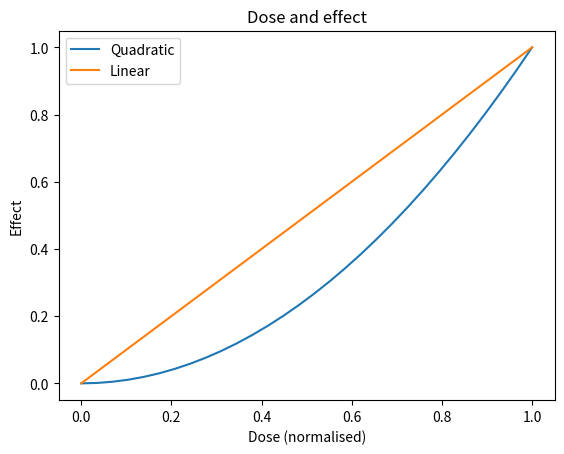

Here is the Python script that generated this plot:
import numpy as np
import matplotlib.pyplot as plt

x = np.linspace(0, 1, 30)
fig, ax = plt.subplots()
ax.plot(x, x ** 2, label='Quadratic')
ax.plot(x, x, label='Linear')
ax.set_xlabel('Dose (normalised)')
ax.set_ylabel('Effect')
ax.set_title('Dose and effect')
ax.legend()
fig.savefig('default.png')
